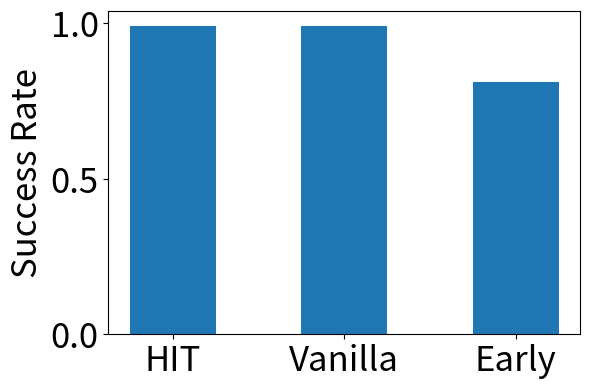

Here is the Python script that generated this plot: (Note: this script raises an exception after producing the figure.)


import matplotlib.pyplot as plt

# 设置matplotlib使用TrueType字体
plt.rcParams['pdf.fonttype'] = 42  # 这对于PDF输出很重要
plt.rcParams['ps.fonttype'] = 42   # 这对于PostScript输出很重要

plt.rcParams['xtick.labelsize'] = 25
plt.rcParams['ytick.labelsize'] = 25
plt.rcParams['axes.labelsize'] = 15


fig, axs = plt.subplots(1, 1, figsize=(6, 4))

names = ['HIT', 'Vanilla', 'Early']
data = {
    'HIT-SuccessRate': [0.99],
    'Vanilla Two-tower-SuccessRate': [0.99],
    'Early Interaction-SuccessRate': [0.81]
}


values = [val[0] for val in data.values()]

# for i in range(len(names)):
#     axs.text(x=i, y=values[i], s=values[i], ha='center', fontsize=20)


axs.bar(names, values, width=0.5)
axs.set_ylabel('Success Rate', fontsize=25)
# axs.set_title('QPS=52500 Response Success Rate')
axs.set_xticks(range(len(names)))
axs.set_xticklabels(names)



# 调整子图布局
plt.tight_layout()

plt.savefig('../figure/efficiency-4.eps', dpi=300)  # eps文件，用于LaTeX
plt.savefig('../figure/efficiency-4.svg', dpi=300)  # svg文件，可伸缩矢量图形 (Scalable Vector Graphics)
plt.savefig("../figure/efficiency-4.pdf",format="pdf")
plt.show()
